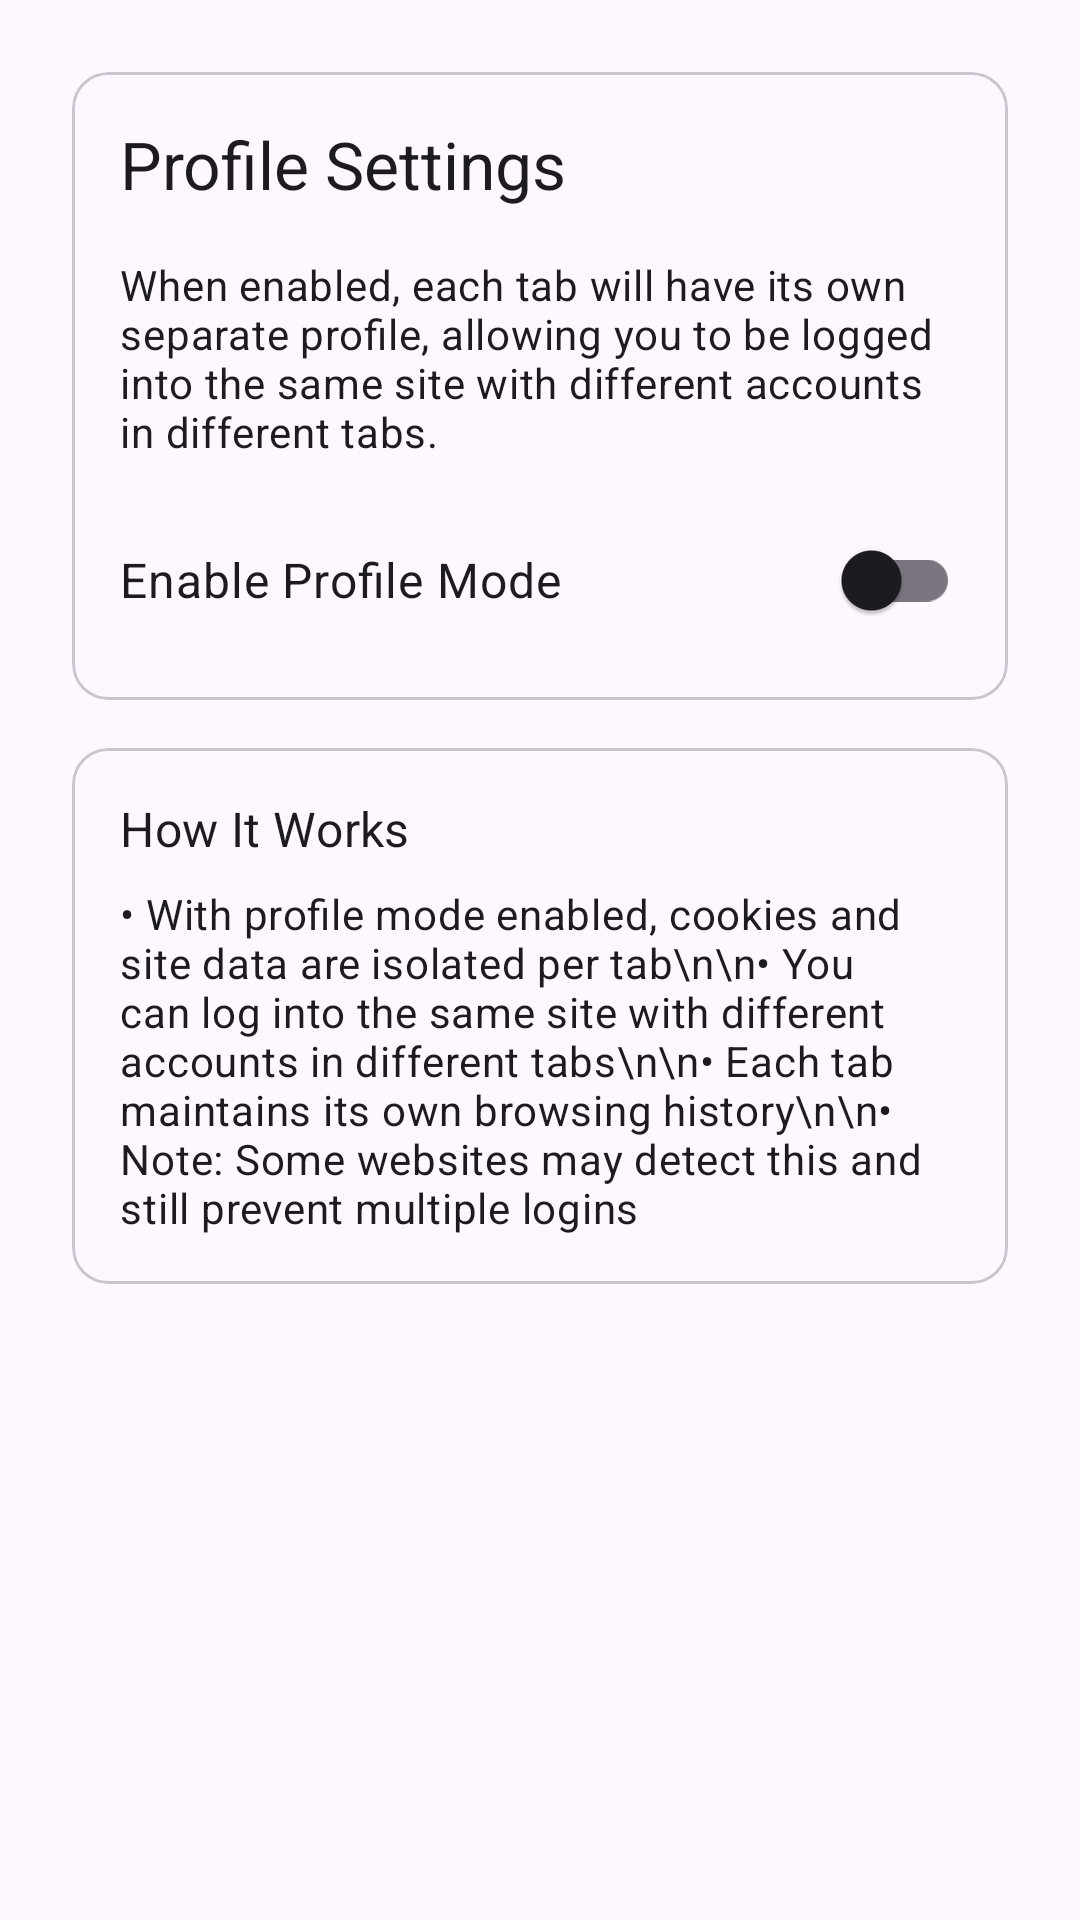

Reconstruct the res/layout file that produces this screen, plus the resources it refers to.
<!-- AndroidManifest.xml: application theme Theme.SplashBrowser -->
<!-- res/layout/fragment_profile_settings.xml -->
<?xml version="1.0" encoding="utf-8"?>

<LinearLayout xmlns:android="http://schemas.android.com/apk/res/android"
    android:layout_width="match_parent"
    android:layout_height="match_parent"
    xmlns:app="http://schemas.android.com/apk/res-auto"
    android:orientation="vertical"
    android:padding="16dp">

    <com.google.android.material.card.MaterialCardView
        android:layout_width="match_parent"
        android:layout_height="wrap_content"
        android:background="@drawable/cosmic_gradient_bg3"
        android:layout_margin="8dp">

        <LinearLayout
            android:layout_width="match_parent"
            android:layout_height="wrap_content"
            android:orientation="vertical"
            android:padding="16dp">

            <TextView
                android:layout_width="match_parent"
                android:layout_height="wrap_content"
                android:text="Profile Settings"
                android:textAppearance="@style/TextAppearance.Material3.TitleLarge"
                android:layout_marginBottom="16dp"/>

            <TextView
                android:layout_width="match_parent"
                android:layout_height="wrap_content"
                android:text="When enabled, each tab will have its own separate profile, allowing you to be logged into the same site with different accounts in different tabs."
                android:textAppearance="@style/TextAppearance.Material3.BodyMedium"
                android:layout_marginBottom="16dp"/>

            <com.google.android.material.switchmaterial.SwitchMaterial
                android:id="@+id/profile_mode_switch"
                android:layout_width="match_parent"
                android:layout_height="wrap_content"
                android:text="Enable Profile Mode"
                android:textSize="16sp"/>
        </LinearLayout>
    </com.google.android.material.card.MaterialCardView>

    <com.google.android.material.card.MaterialCardView
        android:layout_width="match_parent"
        android:layout_height="wrap_content"
        android:background="@drawable/cosmic_gradient_bg3"
        android:layout_margin="8dp">

        <LinearLayout
            android:layout_width="match_parent"
            android:layout_height="wrap_content"
            android:orientation="vertical"
            android:padding="16dp">

            <TextView
                android:layout_width="match_parent"
                android:layout_height="wrap_content"
                android:text="How It Works"
                android:textAppearance="@style/TextAppearance.Material3.TitleMedium"
                android:layout_marginBottom="8dp"/>

            <TextView
                android:layout_width="match_parent"
                android:layout_height="wrap_content"
                android:text="• With profile mode enabled, cookies and site data are isolated per tab\n\n• You can log into the same site with different accounts in different tabs\n\n• Each tab maintains its own browsing history\n\n• Note: Some websites may detect this and still prevent multiple logins"
                android:textAppearance="@style/TextAppearance.Material3.BodyMedium"/>
        </LinearLayout>
    </com.google.android.material.card.MaterialCardView>
</LinearLayout>
<!-- resources referenced by this layout -->
<resources>
  <!-- drawable cosmic_gradient_bg3 (drawable) -->
  <?xml version="1.0" encoding="utf-8"?>
  
  <shape xmlns:android="http://schemas.android.com/apk/res/android">
      <gradient
          android:angle="225"
          android:startColor="#131342"
          android:centerColor="#6A4AEB"
          android:endColor="#1f2f6a"
          android:type="linear" />
  </shape>
  <style name="Theme.SplashBrowser" parent="Base.Theme.SplashBrowser" />
  <style name="Base.Theme.SplashBrowser" parent="Theme.Material3.DayNight.NoActionBar">
          
          
          <item name="colorPrimary">@color/purple_200</item>
          <item name="colorPrimaryVariant">@color/purple_700</item>
          <item name="colorOnPrimary">@color/black</item>
          
          <item name="colorSecondary">@color/teal_200</item>
          <item name="colorSecondaryVariant">@color/teal_200</item>
          <item name="colorOnSecondary">@color/black</item>
  
          
          <item name="android:statusBarColor">@android:color/transparent</item>
  
          
          <item name="fontFamily">@font/alv</item>
  
      </style>
  <color name="purple_200">#FFBB86FC</color>
  <color name="purple_700">#FF3700B3</color>
  <color name="black">#FF000000</color>
  <color name="teal_200">#FF03DAC5</color>
</resources>
